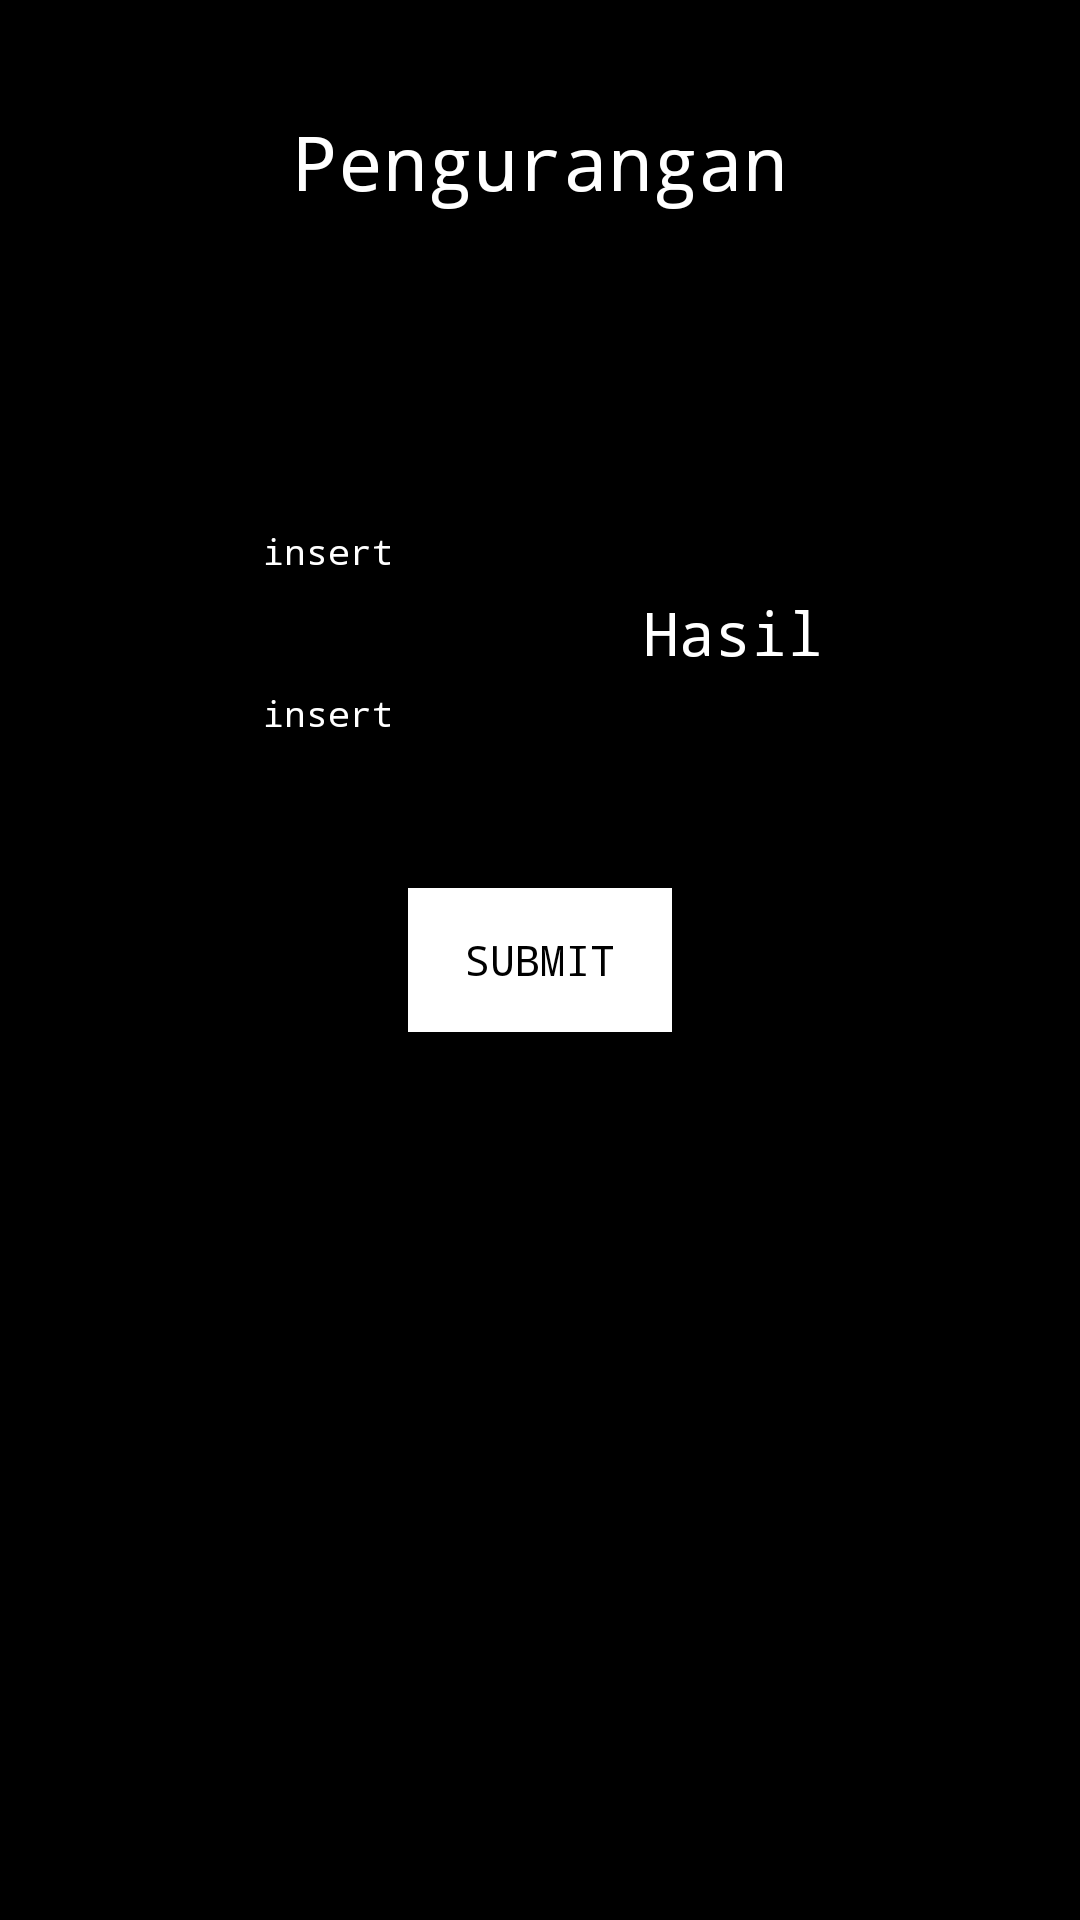

Produce the Android XML layout that renders to this screen, including the resource entries it uses.
<!-- AndroidManifest.xml: application theme Theme.ProjectOne -->
<!-- res/layout/activity_third.xml -->
<?xml version="1.0" encoding="utf-8"?>
<androidx.constraintlayout.widget.ConstraintLayout xmlns:android="http://schemas.android.com/apk/res/android"
    xmlns:app="http://schemas.android.com/apk/res-auto"
    xmlns:tools="http://schemas.android.com/tools"
    android:layout_width="match_parent"
    android:layout_height="match_parent"
    android:background="@color/black"
    tools:context=".ThirdActivity">

    <TextView
        android:id="@+id/JudulSub"
        android:layout_width="wrap_content"
        android:layout_height="wrap_content"
        android:fontFamily="monospace"
        android:text="@string/judulSUB"
        android:textColor="#FFFFFF"
        android:textSize="25sp"
        app:layout_constraintBottom_toBottomOf="parent"
        app:layout_constraintEnd_toEndOf="parent"
        app:layout_constraintStart_toStartOf="parent"
        app:layout_constraintTop_toTopOf="parent"
        app:layout_constraintVertical_bias="0.061" />

    <EditText
        android:id="@+id/numSubOne"
        android:layout_width="102dp"
        android:layout_height="40dp"
        android:ems="10"
        android:fontFamily="monospace"
        android:hint="insert"
        android:inputType="number"
        android:textColor="#FFFFFF"
        android:textColorHint="@color/white"
        android:textSize="12sp"
        app:layout_constraintBottom_toBottomOf="parent"
        app:layout_constraintEnd_toEndOf="parent"
        app:layout_constraintHorizontal_bias="0.323"
        app:layout_constraintStart_toStartOf="parent"
        app:layout_constraintTop_toTopOf="parent"
        app:layout_constraintVertical_bias="0.27" />

    <EditText
        android:id="@+id/numSubTwo"
        android:layout_width="102dp"
        android:layout_height="40dp"
        android:ems="10"
        android:fontFamily="monospace"
        android:hint="insert"
        android:inputType="number"
        android:textColor="#FFFFFF"
        android:textColorHint="@color/white"
        android:textSize="12sp"
        app:layout_constraintBottom_toBottomOf="parent"
        app:layout_constraintEnd_toEndOf="parent"
        app:layout_constraintHorizontal_bias="0.323"
        app:layout_constraintStart_toStartOf="parent"
        app:layout_constraintTop_toTopOf="parent"
        app:layout_constraintVertical_bias="0.36" />

    <TextView
        android:id="@+id/hasilSub"
        android:layout_width="wrap_content"
        android:layout_height="wrap_content"
        android:fontFamily="monospace"
        android:text="Hasil"
        android:textColor="#FFFFFF"
        android:textSize="20sp"
        app:layout_constraintBottom_toBottomOf="parent"
        app:layout_constraintEnd_toEndOf="parent"
        app:layout_constraintHorizontal_bias="0.714"
        app:layout_constraintStart_toStartOf="parent"
        app:layout_constraintTop_toTopOf="parent"
        app:layout_constraintVertical_bias="0.322" />

    <androidx.appcompat.widget.AppCompatButton
        android:id="@+id/buttonSubSubmit"
        android:layout_width="wrap_content"
        android:layout_height="wrap_content"
        android:background="@color/white"
        android:fontFamily="monospace"
        android:text="@string/submit"
        android:textColor="#000000"
        app:layout_constraintBottom_toBottomOf="parent"
        app:layout_constraintEnd_toEndOf="parent"
        app:layout_constraintStart_toStartOf="parent"
        app:layout_constraintTop_toTopOf="parent" />

</androidx.constraintlayout.widget.ConstraintLayout>
<!-- resources referenced by this layout -->
<resources>
  <string name="judulSUB">Pengurangan</string>
  <string name="submit">Submit</string>
  <style name="Theme.ProjectOne" parent="Base.Theme.ProjectOne" />
  <style name="Base.Theme.ProjectOne" parent="Theme.MaterialComponents.DayNight.NoActionBar">
          
          
      </style>
  <!-- not gathered from this repository: default colours our renderer supplied (Android Studio template values) -->
  <color name="black">#FF000000</color>
  <color name="white">#FFFFFFFF</color>
</resources>
